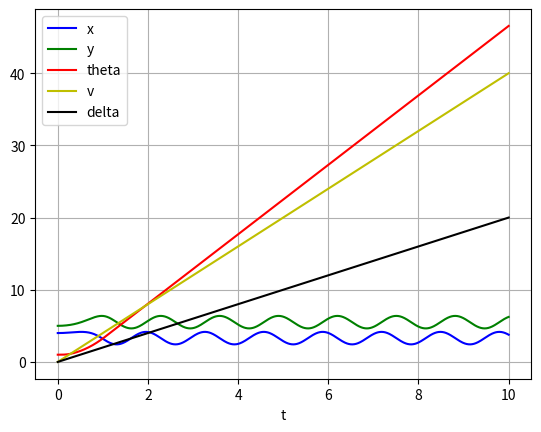

Write the Python code that produced this figure.
from scipy.integrate import odeint
import numpy as np
import matplotlib.pyplot as plt
import math
import random

# State constraints and limitations on inputs
delta_min = -30*np.pi/180 # Minimum steering angle [rad]
delta_max = 30*np.pi/180 # Maximum steering angle [rad]
delta_dot_min = -0.4 # Minimum steering angular velocity [rad/s]
delta_dot_max = 0.4 # Maximum steering angular velocity [rad/s]

v_min = 0 # Minimum longitudinal velocity [m/s]
v_max = 15/3.6 # Maximum longitudinal velocity [m/s]
a_max = 10 # Maximum longitudinal acceleration [m/s^2]

'''
    The implementation of the kinematic bicycle model in the RRT path planning algorithm:
    
    State represented by Xn = [x, y, theta, v, delta], where: 
        x, y are the coordinates located at the center of the rear axle [m]
        theta is orientation of the car [rad]
        v is the longitudinal speed [m/s]
        delta is the steer angle [rad]
        
    Inputs: Xn - current state; a list
            u - input specified as [v_delta, a]
    Output: Xn_dot - derivative of Xn specified as [x_dot, y_dot, theta_dot, a, delta_dot]
'''

#def car_model(Xn, u):
def car_model(Xn, t, u): # Use this for simulation
    # Unpack state variables
    x, y, theta, v, delta = Xn
    x = float(x)
    y = float(y)
    theta = float(theta)
    delta = float(delta)
    v = float(v)

    # Unpack input variables
    v_delta, a = u

    L = 0.5 # wheelbase [m]

    # Implement the state constraints on the steering angle and longitudinal speed
    if delta > delta_max:
        delta = delta_max
    elif delta < delta_min:
        delta = delta_min

    if v > v_max:
        v = v_max
    elif v < v_min:
        v = v_min

    # Equations of motion
    x_dot = v * np.cos(theta)
    y_dot = v * np.sin(theta)
    delta_dot = v_delta
    v_dot = a
    theta_dot = (v / L) * np.tan(delta)

    # Derivative of state Xn
    Xn_dot = np.array([x_dot, y_dot, theta_dot, v_dot, delta_dot])

    return Xn_dot

'''
    random_config: this function generates a random point on the free configuration space Cfree
    Inputs: height - height of the screen
            width - width of the screen
    Output: a random configuration on the free configuration space Cfree
'''

def random_config(height, width):
    # Create random configuration of the mobile robot
    x = random.random() * width
    y = random.random() * height
    theta = random.random() * 2 * np.pi

    return (x, y, theta, 0, 0)

'''
    new_state: This function uses Fourth-Order Runge-Kutta (RK4) method for calculating an approximation of the next state Xn+1
    Inputs: Xn - current state; a list
            u - input of the model 
    Output: Xnew - the next state Xn+1 with respect to the current state Xn
'''

def new_state(Xn, u):
    # RK4 method
    k1 = car_model(Xn, u)
    k2 = car_model(Xn + k1 / 2, u)
    k3 = car_model(Xn + k2 / 2, u)
    k4 = car_model(Xn + k3, u)

    delta_t = 0.2 # Step size

    Xnew = Xn + (1/6) * (k1 + 2 * k2 + 2 * k3 + k4) * delta_t
    Xnew = [float(Xnew[0]), float(Xnew[1]), float(Xnew[2]), float(Xnew[3]), float(Xnew[4])]
    return Xnew

'''
    select_input: This function is calculate the next state for the vehicle dynamics. 
    It tries out the delta_f from min_steer angle to max_steer angle to 
    get the best state available via newState() function. 
    Inputs: Xrand - the random state generated by randomConfig
            Xnear - the nearest state in RRT search tree to Xrand
    Output: the best next state available 
'''

def select_input(Xrand, Xnear, obs):

    # Start with minimal input
    delta_dot = delta_dot_min
    a = 0

    bestState = None
    bestDistance = np.inf

    # Try inputs as long as delta_dot and a are below there maximum value
    while delta_dot < delta_dot_max:
        while a < a_max:
            u = [delta_dot, a] # input
            Xnew = new_state(Xnear, u) # calculate new state

            distance = np.linalg.norm(Xnew, Xrand)  # calculate Euclidean distance between two given states

            if distance < bestDistance: # Find best path that takes into account the constraints of the non-holonomic mobile robot
                bestState = Xnew
                bestDistance = distance

            a += 2 # increment a per iteration to find best input

        delta_dot += 0.05  # increment delta_dot per iteration to find best input

    return bestState

'''
    try_input: This function tries out all possible inputs at a given node Xn to 
    calculate all possible outputs
    Inputs: Xn - the state x, y, theta, v and delta of the Xn node
    Output: all - all possible outcomes of Xn with all possible inputs u
'''


def try_input(Xn):

    # Start with minimal input
    delta_dot = delta_dot_min
    a = 0

    all = []

    # Try inputs as long as delta_dot and a are below there maximum value
    while delta_dot < delta_dot_max:
        while a < a_max:
            u = [delta_dot, a] # input
            Xnew = new_state(Xn, u) # calculate new state to try

            all.append(Xnew) # add new state to list of all possible states

            a += 2 # increment a per iteration to find best input

        delta_dot += 0.05  # increment delta_dot per iteration to find best input

    return all

if __name__ == "__main__":
    initial = [4.0, 5.0, 1, 0, 0]
    u = [2, 4]
    time_step = 1000
    t = np.linspace(0, 10, time_step)

    sol = odeint(car_model, initial, t, args=(u,)) # solve a differential equation

    plt.plot(t, sol[:, 0], 'b', label='x')
    plt.plot(t, sol[:, 1], 'g', label='y')
    plt.plot(t, sol[:, 2], 'r', label='theta')
    plt.plot(t, sol[:, 3], 'y', label='v')
    plt.plot(t, sol[:, 4], 'k', label='delta')

    plt.legend(loc='best')
    plt.xlabel('t')
    plt.grid()
    plt.show()